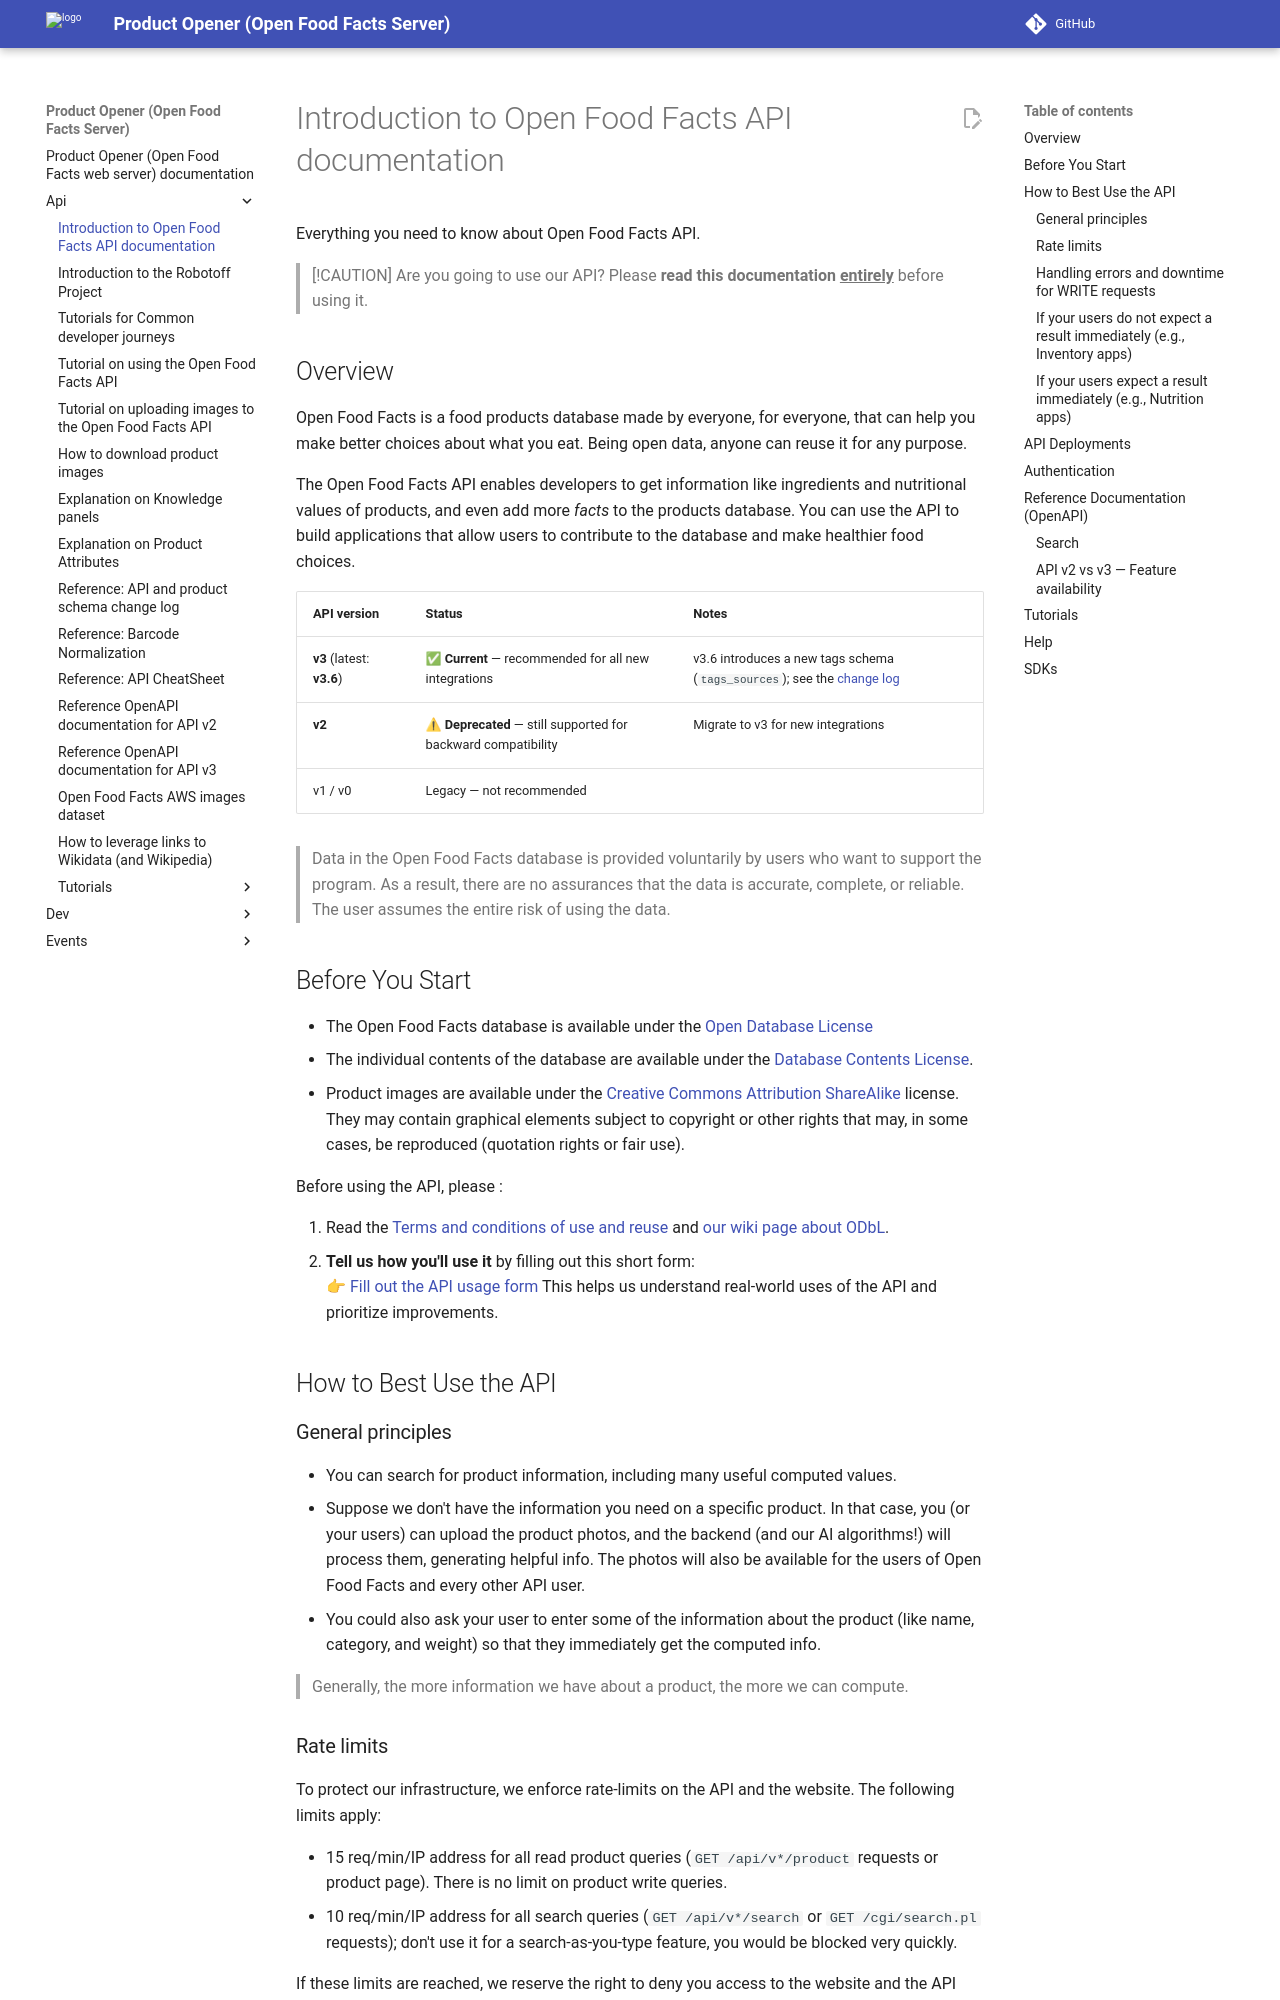

repository: openfoodfacts/openfoodfacts-server · page: api/index.html · generator: mkdocs

# Introduction to Open Food Facts API documentation

Everything you need to know about Open Food Facts API.

> [!CAUTION]
> Are you going to use our API? Please **read this documentation <ins>entirely</ins>** before using it.

## Overview

Open Food Facts is a food products database made by everyone, for everyone, that can help you make better choices about what you eat. Being open data, anyone can reuse it for any purpose.

The Open Food Facts API enables developers to get information like ingredients and nutritional values of products, and even add more _facts_ to the products database. You can use the API to build applications that allow users to contribute to the database and make healthier food choices.

| API version | Status | Notes |
|-------------|--------|-------|
| **v3** (latest: **v3.6**) | ✅ **Current** — recommended for all new integrations | v3.6 introduces a new tags schema (`tags_sources`); see the [change log](ref-api-and-product-schema-change-log.md) |
| **v2** | ⚠ **Deprecated** — still supported for backward compatibility | Migrate to v3 for new integrations |
| v1 / v0 | Legacy — not recommended | |

> Data in the Open Food Facts database is provided voluntarily by users who want to support the program. As a result, there are no assurances that the data is accurate, complete, or reliable. The user assumes the entire risk of using the data.

## Before You Start

- The Open Food Facts database is available under the [Open Database License](https://opendatacommons.org/licenses/odbl/1.0/)
- The individual contents of the database are available under the [Database Contents License](https://opendatacommons.org/licenses/dbcl/1.0/).
- Product images are available under the [Creative Commons Attribution ShareAlike](https://creativecommons.org/licenses/by-sa/3.0/deed.en) license. They may contain graphical elements subject to copyright or other rights that may, in some cases, be reproduced (quotation rights or fair use).

Before using the API, please :

1. Read the [Terms and conditions of use and reuse](https://world.openfoodfacts.org/terms-of-use) and [our wiki page about ODbL](https://wiki.openfoodfacts.org/ODBL_License).
2. **Tell us how you'll use it** by filling out this short form:  
   👉 [Fill out the API usage form](https://docs.google.com/forms/d/e/1FAIpQLSdIE3D8qvjC_zRJw1W8OmuHhsWJ_NSckiiniAHlfaVwUZCziQ/viewform)
   This helps us understand real-world uses of the API and prioritize improvements.

## How to Best Use the API

### General principles

- You can search for product information, including many useful computed values.
- Suppose we don't have the information you need on a specific product. In that case, you (or your users) can upload the product photos, and the backend (and our AI algorithms!) will process them, generating helpful info. The photos will also be available for the users of Open Food Facts and every other API user.
- You could also ask your user to enter some of the information about the product (like name, category, and weight) so that they immediately get the computed info.

> Generally, the more information we have about a product, the more we can compute.
